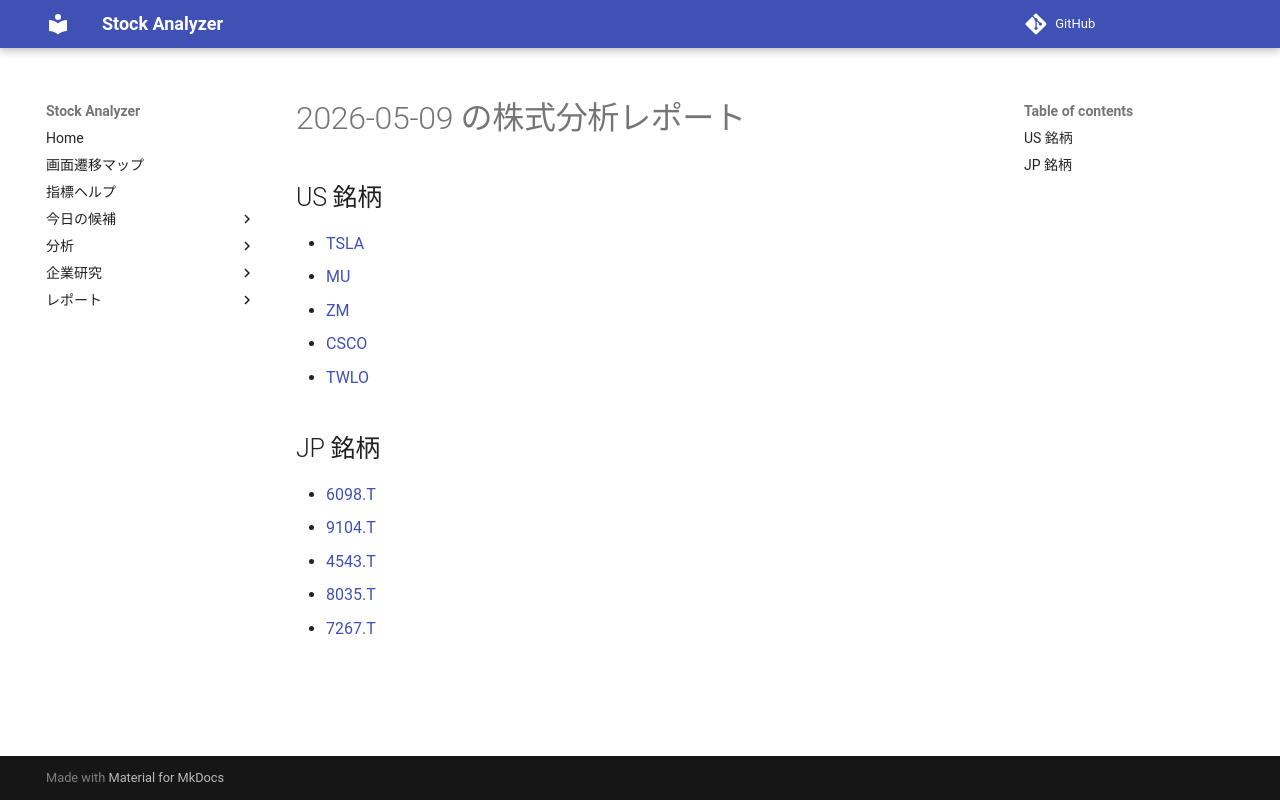

repository: Yumi-note/Making-APP · page: reports/2026-05-09/163823/index.html · generator: mkdocs

# 2026-05-09 の株式分析レポート

## US 銘柄

- [TSLA](TSLA.md)
- [MU](MU.md)
- [ZM](ZM.md)
- [CSCO](CSCO.md)
- [TWLO](TWLO.md)

## JP 銘柄

- [6098.T](6098_T.md)
- [9104.T](9104_T.md)
- [4543.T](4543_T.md)
- [8035.T](8035_T.md)
- [7267.T](7267_T.md)
